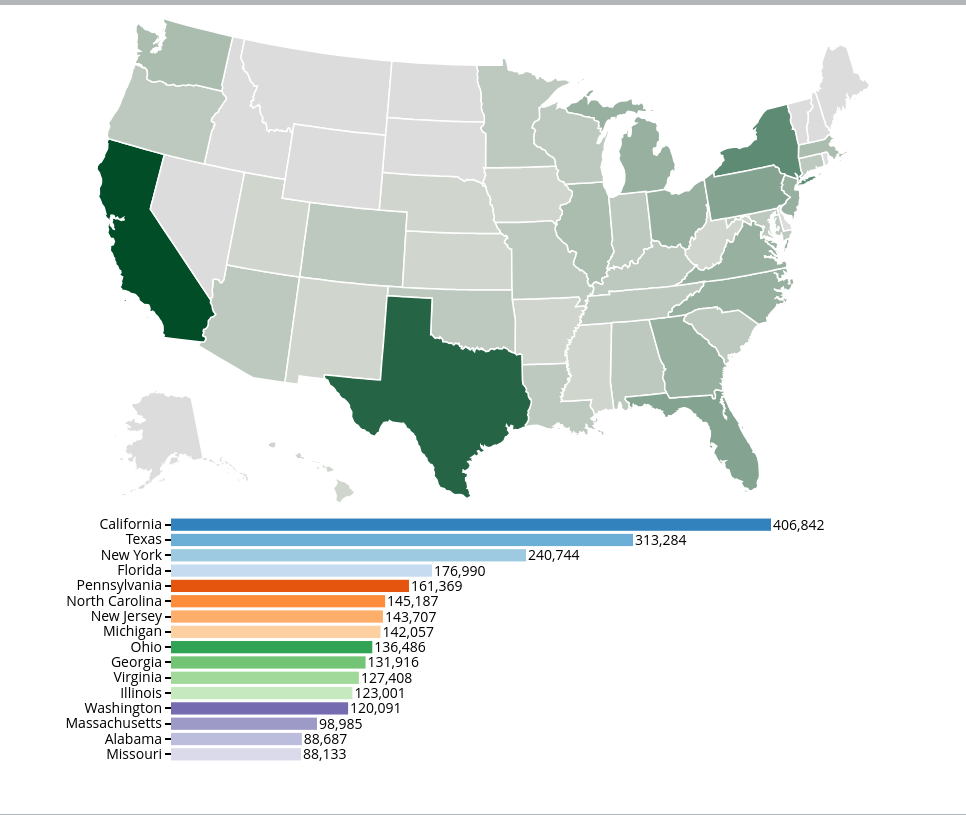
D3 v3 page, settled after 480 driven frames (8 s of simulated time); the page loaded 3 data file(s).



        var data1 = "Data1",
            data2 = "Data2",
            data3 = "Data3",
            data4 = "Data4",
            newData;
        var column, d2;
        var initialFunction = "Total";

        var width = 950,
            height= 500,
            centered,
            kk, xx, yy,
            stateFilter = {},
            countyID,
            stateFIPS;

        var w  = 950,
            h = 350,
            b = {lside: 125, rside: 50, top: 5, bottom: 100};
        var xColumn,
            yColumn = "StateorUS",
            cColumn = "StateorUS";

        var plotWidth  = w - b.lside - 50,
            plotHeight = h - b.bottom - b.top;

        var xscale = d3.scale.linear().range([0, plotWidth - b.lside - b.rside]),
            yscale = d3.scale.ordinal().rangeBands([0, plotHeight], 0.2, 0.1),
            color  = d3.scale.quantize().range(["#dcdcdc", "#d0d6cd", "#bdc9be", "#aabdaf", "#97b0a0", "#84a491", "#719782", "#5e8b73", "#4b7e64", "#387255", "#256546", "#125937", "#004d28"]);

        var projection = d3.geo.albersUsa()
            .scale (1070)
            .translate([width/2, height/2]),
            path = d3.geo.path().projection(projection);
        var svg = d3.select("article").append("svg")
            .attr("width", width)
            .attr("height", height);
        var gMap = svg.append("g")

        var canvas = d3.select("article")
          .append("svg")
          .attr("width", plotWidth + 100)
          .attr("height", plotHeight+50);
          var g = canvas.append("g")
            .attr("transform", "translate( " +b.lside+ ", " +b.top+ " )");

        function type(d){
          d.Data1 = +d.Data1;
          d.Data2 = +d.Data2;
          d.Data3 = +d.Data3;
          d.Data4 = +d.Data4;
          return d;
        }

        function ready (error, us, data) {
          d3.selectAll("path").remove();
          xx = width/2;
          yy = height/2;
          kk = 1;
          var y = column;
          var xCen, yCen;
          var pairNameWithId = {};
          var pairDataWithId = {};
          d2.forEach(function(d){
            pairNameWithId[d.StateCode] = d.StateorUS;
            pairDataWithId[d.StateCode] = +d[y];
          });
          color.domain([0, d3.max(d2, function(d){return d[y];})]);
          var counties = topojson.feature(us, us.objects.counties);
          var country = topojson.feature(us, us.objects.states);
              countyID = counties.features;

          gMap.append("path")
             .datum(country)
             .attr("d", path)
             .attr("class", "country");
          gMap.selectAll(".states")
             .data(country.features)
             .enter().append("path")
             .attr("class", "selectState")
             .attr("d", path)
             .style("fill", function(d){return color(pairDataWithId[d.id]);})
             .on("click", clicke);

          gMap.transition()
             .delay(200)
             .duration(200)
             .ease("sin")
             .attr("transform", "translate(" + width/2 + "," + height/2 + ")scale(" + kk + ") translate(" + -xx + "," + -yy +")")
             .style ("stroke-width", 1.5 / kk + "px");
        }
        function clicke(d){
          gMap.selectAll(".counties").remove();
          var xBound, yBound;
          if (d && centered !== d) {
            var centroid = path.centroid(d);
            var bounds = path.bounds(d);
            xx = centroid[0];
            yy = centroid[1];
            xBound = (bounds[1][0] - bounds[0][0])/width;
            yBound = (bounds[1][1] - bounds[0][1])/height;
            kk = 0.8 / Math.max(xBound, yBound);
            centered = d
            stateFIPS= d.id;
          }
          else {
            xx = width/2;
            yy = height/2;
            kk = 1;
            centered = null;
            stateFIPS= null;}

          gMap.selectAll("path")
            .classed("active", centered && function(d){return d === centered;})
            .sort(function(a, b){
            if (a.id != d.id) return -1;
            else return 1;
          })
          stateFilter = countyID.filter(function(d){if((d.id - d.id%1000)/1000 == stateFIPS) {return d.id;}else return null; }).filter(Boolean);
          gMap.selectAll(".counties")
            .data(stateFilter)
            .enter().append("path")
            .attr("class", "counties")
            .attr("d", path)

          gMap.transition()
            .delay(200)
            .duration(200)
            .ease("sin")
            .attr("transform", "translate(" + width/2 + "," + height/2 + ")scale(" + kk + ") translate(" + -xx + "," + -yy +")")
            .style ("stroke-width", 1.5 / kk + "px");
          }

        function drawAxes(data, selector){
          var xColumn = selector;
          yscale.domain(data.map(function(d){return d[yColumn];}));
          xscale.domain([0, d3.max(data, function(d){return d[xColumn]; })]);

          var formatTick = d3.format(",");
          var numTick =  6;
          if (newData == "data3.csv"){
            formatTick = d3.format("$,.f");}
          else if (newData == "data2.csv") {
            formatTick = d3.format(",.2f");}
          else if (newData == "data4.csv") {
            formatTick = d3.format("$,.f")
            numTick = 3;
          };

          var xAxisG = g.append("g")
            .attr("class", "x axis")
            .attr("transform", "translate(0, 495 )");
          var yAxisG = g.append("g")
            .attr("class", "y axis");

          var xAxis = d3.svg.axis().scale(xscale).orient("bottom")
            .outerTickSize(0)
            .ticks(numTick)
            .tickFormat(formatTick);
          var yAxis = d3.svg.axis().scale(yscale).orient("left")
            .outerTickSize(0);

          xAxisG.call(xAxis);
          yAxisG.call(yAxis);
        }

        function chart(data, selector){
          var xColumn = selector;
          d3.selectAll(".axis").remove();
          yscale.domain(data.map(function(d){return d[yColumn];}));
          xscale.domain([0, d3.max(data, function(d){return d[xColumn]; })]);
          var cscale = d3.scale.category20c();

          var bars = g.selectAll("rect").data(data);
          bars.enter().append("rect");
          bars
            .attr("y", function (d){ return yscale(d[yColumn]); })
            .attr("height", yscale.rangeBand())
            .attr("fill", function (d){ return cscale(d[cColumn]); });
          var formatTxt = d3.format(",");
          if (newData == "Data3" || newData == "Data4"){
            formatTxt = d3.format("$,.2f");}else if (newData == "Data2") {
            formatTxt = d3.format(",.2f");};
          var txt = g.selectAll("text").data(data);
            txt.enter().append("text");
            txt
              .attr("y", function(d){return (yscale(d[yColumn]) + yscale.rangeBand()/2 + 5);} )
              .text(
                function(d){return formatTxt(d[xColumn], 2); }
              );
          bars.transition()
            .attr ("width", function(d) {return xscale(d[xColumn]);})
            .duration(800)
            .ease ("bounce");
          txt.transition()
            .attr ("x", function(d) {return xscale(d[xColumn])+2;})
            .duration(800)
            .ease ("bounce");
          bars.exit().remove();
        }

        function updateLegend(newData, newFunction){
          d3.csv("dataMain.csv", type, function(d){
            d = d.filter(function(row){
              if(row["GovernmentFunction"] == newFunction){
                return(row);};});
            column = newData;
            var y = column,
                xColumn = column;
                d2 = d.slice().sort(function(a, b){return b[y]-a[y]});
            var dRank2 = d2.filter(function(i){return d2.indexOf(i)<16});
            chart(dRank2, y);
            drawAxes(dRank2, y);
            queue()
              .defer(d3.json, "us-states-10m.json")
              .defer(d3.csv, "dataMain.csv")
              .await(ready);
          });}

        updateLegend(data1, initialFunction);
      

      d3.select("#opts")
        .on("change", function() {
              newData = eval(d3.select(this).property("value"));
          var newFunction = d3.select("#opts2").property("value");
          updateLegend(newData, newFunction);});

      

        d3.csv("data1.csv", function(error, data) {
          var select = d3.select("div.selector2")
          .append("select")
          .attr("id", "opts2");
          select.on("change", function(d) {
            var newFunction = d3.select(this).property("value");
                newData = eval(d3.select("#opts").property("value"));
            updateLegend(newData, newFunction);});
          select.selectAll("option")
            .data(d3.map(data, function(d){return d.GovernmentFunction;}).keys())
            .enter()
            .append("option")
            .attr("value", function (d) { return d; })
            .text(function (d) { return d; });
          });
        

### data: dataMain.csv
LevelofGovernment, StateorUS, GovernmentFunction, Data1, Data2, Data3, Data4, StateAbv, StateCode
State Only, Alabama, Total, 88687, 18.3, 50803, 4505549580, AL, 1
State Only, Alabama, Financial Administration, 2463, 0.5082, 52265, 128727720, AL, 1
State Only, Alabama, Other Government Administration, 629, 0.1298, 61802, 38873184, AL, 1
State Only, Alabama, Judicial and Legal, 3195, 0.6593, 54935, 175516248, AL, 1
State Only, Alabama, Police Protection Total, 1367, 0.2821, 44908, 61388568, AL, 1
State Only, Alabama, Police Officers Only, 689, 0.1422, 54245, 37374840, AL, 1
State Only, Alabama, Other Police Employees, 678, 0.1399, 35418, 24013728, AL, 1
State Only, Alabama, Fire Protection Total, 0, 0, 0, 0, AL, 1
State Only, Alabama, Firefighters Only, 0, 0, 0, 0, AL, 1
State Only, Alabama, Other Fire Employees, 0, 0, 0, 0, AL, 1
State Only, Alabama, Corrections, 4841, 0.9989, 39968, 193483680, AL, 1
State Only, Alabama, Highways, 4217, 0.8701, 40764, 171900240, AL, 1
State Only, Alabama, Air Transportation, 0, 0, 0, 0, AL, 1
State Only, Alabama, Water Transport and Terminals, 584, 0.1205, 58229, 34005948, AL, 1
State Only, Alabama, Public Welfare, 3954, 0.8159, 41717, 164950248, AL, 1
State Only, Alabama, Health, 4342, 0.8959, 49045, 212951760, AL, 1
State Only, Alabama, Hospitals, 11874, 2.45, 51028, 605901252, AL, 1
State Only, Alabama, Social Insurance Administration, 982, 0.2026, 42898, 42126240, AL, 1
State Only, Alabama, Solid Waste Management, 0, 0, 0, 0, AL, 1
State Only, Alabama, Sewerage, 0, 0, 0, 0, AL, 1
State Only, Alabama, Parks and Recreation, 560, 0.1155, 29115, 16304160, AL, 1
State Only, Alabama, Housing and Community Development, 0, 0, 0, 0, AL, 1
State Only, Alabama, Natural Resources, 2002, 0.4131, 44094, 88276344, AL, 1
State Only, Alabama, Water Supply, 0, 0, 0, 0, AL, 1
State Only, Alabama, Electric Power, 0, 0, 0, 0, AL, 1
State Only, Alabama, Gas Supply, 0, 0, 0, 0, AL, 1
State Only, Alabama, Transit, 0, 0, 0, 0, AL, 1
State Only, Alabama, Education Total, 44642, 9.211, 54704, 2442075144, AL, 1
State Only, Alabama, Elementary & Secondary Education Total, 0, 0, 0, 0, AL, 1
State Only, Alabama, Elem & Sec Instructional Employees, 0, 0, 0, 0, AL, 1
State Only, Alabama, Elem & Sec Other Employees, 0, 0, 0, 0, AL, 1
State Only, Alabama, Higher Education Total, 41719, 8.608, 55252, 2305057104, AL, 1
State Only, Alabama, Higher Ed Instructional Employees, 12537, 2.587, 82915, 1039508184, AL, 1
State Only, Alabama, Higher Ed Other Employees, 29182, 6.021, 43367, 1265548920, AL, 1
State Only, Alabama, Other Education, 2923, 0.6031, 46876, 137018040, AL, 1
State Only, Alabama, Local Libraries, 0, 0, 0, 0, AL, 1
State Only, Alabama, State Liquor Stores, 749, 0.1545, 32438, 24296088, AL, 1
State Only, Alabama, All Other and Unallocable, 2286, 0.4717, 45832, 104772756, AL, 1
State Only, Alaska, Total, 27049, 36.7, 65529, 1772499192, AK, 2
State Only, Alaska, Financial Administration, 1113, 1.51, 72222, 80382936, AK, 2
State Only, Alaska, Other Government Administration, 752, 1.02, 67602, 50836464, AK, 2
State Only, Alaska, Judicial and Legal, 1503, 2.039, 76406, 114837696, AK, 2
State Only, Alaska, Police Protection Total, 696, 0.9443, 81138, 56472024, AK, 2
State Only, Alaska, Police Officers Only, 310, 0.4206, 107609, 33358872, AK, 2
State Only, Alaska, Other Police Employees, 386, 0.5237, 59879, 23113152, AK, 2
State Only, Alaska, Fire Protection Total, 0, 0, 0, 0, AK, 2
State Only, Alaska, Firefighters Only, 0, 0, 0, 0, AK, 2
State Only, Alaska, Other Fire Employees, 0, 0, 0, 0, AK, 2
State Only, Alaska, Corrections, 2238, 3.036, 68088, 152381976, AK, 2
State Only, Alaska, Highways, 3188, 4.325, 70087, 223435872, AK, 2
State Only, Alaska, Air Transportation, 0, 0, 0, 0, AK, 2
State Only, Alaska, Water Transport and Terminals, 0, 0, 0, 0, AK, 2
State Only, Alaska, Public Welfare, 1934, 2.624, 57629, 111453888, AK, 2
State Only, Alaska, Health, 736, 0.9986, 69062, 50829672, AK, 2
State Only, Alaska, Hospitals, 255, 0.346, 62467, 15929112, AK, 2
State Only, Alaska, Social Insurance Administration, 324, 0.4396, 59130, 19158168, AK, 2
State Only, Alaska, Solid Waste Management, 0, 0, 0, 0, AK, 2
State Only, Alaska, Sewerage, 0, 0, 0, 0, AK, 2
State Only, Alaska, Parks and Recreation, 116, 0.1574, 52503, 6090360, AK, 2
State Only, Alaska, Housing and Community Development, 0, 0, 0, 0, AK, 2
... 1,840 more rows

### data: data1.csv
LevelofGovernment, StateorUS, GovernmentFunction, y, StateAbv, StateCode
State Only, Alabama, Total, 88687, AL, 1
State Only, Alabama, Financial Administration, 2463, AL, 1
State Only, Alabama, Other Government Administration, 629, AL, 1
State Only, Alabama, Judicial and Legal, 3195, AL, 1
State Only, Alabama, Police Protection Total, 1367, AL, 1
State Only, Alabama, Police Officers Only, 689, AL, 1
State Only, Alabama, Other Police Employees, 678, AL, 1
State Only, Alabama, Fire Protection Total, 0, AL, 1
State Only, Alabama, Firefighters Only, 0, AL, 1
State Only, Alabama, Other Fire Employees, 0, AL, 1
State Only, Alabama, Corrections, 4841, AL, 1
State Only, Alabama, Highways, 4217, AL, 1
State Only, Alabama, Air Transportation, 0, AL, 1
State Only, Alabama, Water Transport and Terminals, 584, AL, 1
State Only, Alabama, Public Welfare, 3954, AL, 1
State Only, Alabama, Health, 4342, AL, 1
State Only, Alabama, Hospitals, 11874, AL, 1
State Only, Alabama, Social Insurance Administration, 982, AL, 1
State Only, Alabama, Solid Waste Management, 0, AL, 1
State Only, Alabama, Sewerage, 0, AL, 1
State Only, Alabama, Parks and Recreation, 560, AL, 1
State Only, Alabama, Housing and Community Development, 0, AL, 1
State Only, Alabama, Natural Resources, 2002, AL, 1
State Only, Alabama, Water Supply, 0, AL, 1
State Only, Alabama, Electric Power, 0, AL, 1
State Only, Alabama, Gas Supply, 0, AL, 1
State Only, Alabama, Transit, 0, AL, 1
State Only, Alabama, Education Total, 44642, AL, 1
State Only, Alabama, Elementary & Secondary Education Total, 0, AL, 1
State Only, Alabama, Elem & Sec Instructional Employees, 0, AL, 1
State Only, Alabama, Elem & Sec Other Employees, 0, AL, 1
State Only, Alabama, Higher Education Total, 41719, AL, 1
State Only, Alabama, Higher Ed Instructional Employees, 12537, AL, 1
State Only, Alabama, Higher Ed Other Employees, 29182, AL, 1
State Only, Alabama, Other Education, 2923, AL, 1
State Only, Alabama, Local Libraries, 0, AL, 1
State Only, Alabama, State Liquor Stores, 749, AL, 1
State Only, Alabama, All Other and Unallocable, 2286, AL, 1
State Only, Alaska, Total, 27049, AK, 2
State Only, Alaska, Financial Administration, 1113, AK, 2
State Only, Alaska, Other Government Administration, 752, AK, 2
State Only, Alaska, Judicial and Legal, 1503, AK, 2
State Only, Alaska, Police Protection Total, 696, AK, 2
State Only, Alaska, Police Officers Only, 310, AK, 2
State Only, Alaska, Other Police Employees, 386, AK, 2
State Only, Alaska, Fire Protection Total, 0, AK, 2
State Only, Alaska, Firefighters Only, 0, AK, 2
State Only, Alaska, Other Fire Employees, 0, AK, 2
State Only, Alaska, Corrections, 2238, AK, 2
State Only, Alaska, Highways, 3188, AK, 2
State Only, Alaska, Air Transportation, 0, AK, 2
State Only, Alaska, Water Transport and Terminals, 0, AK, 2
State Only, Alaska, Public Welfare, 1934, AK, 2
State Only, Alaska, Health, 736, AK, 2
State Only, Alaska, Hospitals, 255, AK, 2
State Only, Alaska, Social Insurance Administration, 324, AK, 2
State Only, Alaska, Solid Waste Management, 0, AK, 2
State Only, Alaska, Sewerage, 0, AK, 2
State Only, Alaska, Parks and Recreation, 116, AK, 2
State Only, Alaska, Housing and Community Development, 0, AK, 2
... 1,840 more rows

### data: us-states-10m.json
{
 "type": "Topology",
 "objects": {
  "counties": {
   "type": "GeometryCollection",
   "bbox": [
    -179.1,
    17.67,
    179.8,
    71.39
   ],
   "geometries": [
    "{... 3 keys}",
    "{... 3 keys}",
    "{... 3 keys}",
    "{... 3 keys}",
    "{... 3 keys}",
    "{... 3 keys}",
    "{... 3 keys}",
    "{... 3 keys}",
    "... 3,212 more items"
   ]
  },
  "states": {
   "type": "GeometryCollection",
   "geometries": [
    "{... 3 keys}",
    "{... 3 keys}",
    "{... 3 keys}",
    "{... 3 keys}",
    "{... 3 keys}",
    "{... 3 keys}",
    "{... 3 keys}",
    "{... 3 keys}",
    "... 45 more items"
   ]
  }
 },
 "arcs": [
  [
   [
    162416,
    583189
   ],
   [
    235,
    -863
   ],
   [
    96,
    -3199
   ],
   [
    218,
    -1080
   ],
   [
    -270,
    -1240
   ]
  ],
  [
   [
    162695,
    576807
   ],
   [
    -442,
    -309
   ],
   [
    -4397,
    83
   ]
  ],
  [
   [
    157856,
    576581
   ],
   [
    -6,
    1800
   ],
   [
    -436,
    605
   ],
   [
    -476,
    3063
   ],
   [
    168,
    1173
   ],
   [
    2781,
    -89
   ],
   [
    2529,
    56
   ]
  ],
  [
   [
    203483,
    583172
   ],
   [
    -111,
    -3267
   ],
   [
    363,
    0
   ],
   [
    1,
    -4839
   ],
   [
    604,
    -13
   ]
  ],
  [
   [
    204340,
    575053
   ],
   [
    0,
    -6407
   ],
   [
    -109,
    -3
   ],
   [
    -2,
    -3885
   ]
  ],
  [
   [
    204229,
    564758
   ],
   [
    -1073,
    300
   ],
   [
    -477,
    661
   ],
   [
    -51,
    -1946
   ]
  ],
  [
   [
    202628,
    563773
   ],
   [
    -410,
    -2654
   ],
   [
    -860,
    -2419
   ],
   [
    -1043,
    -435
   ],
   [
    -462,
    561
   ]
  ],
  [
   [
    199853,
    558826
   ],
   [
    28,
    9804
   ],
   [
    99,
    1617
   ],
   [
    303,
    -7
   ],
   [
    -114,
    3279
   ],
   [
    301,
    528
   ],
   [
    -35,
    7509
   ],
   [
    73,
    1627
   ]
  ],
  "... 10,026 more items"
 ],
 "transform": {
  "scale": [
   0.0003589,
   5.37148685138684e-05
  ],
  "translate": [
   -179.1,
   17.67
  ]
 }
}